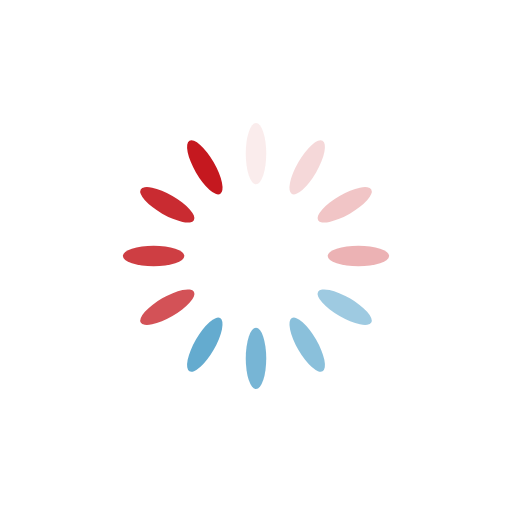
t = 0.00 s
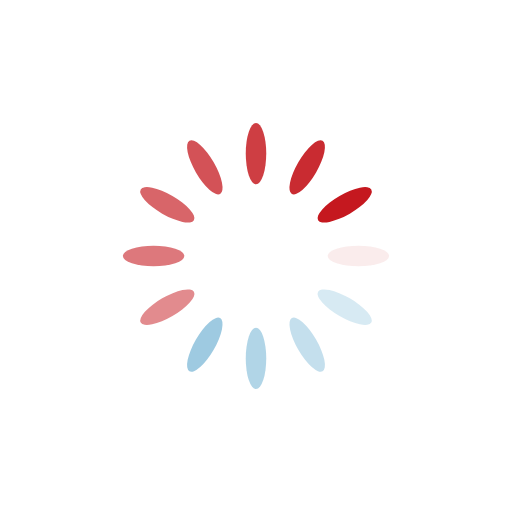
t = 0.25 s
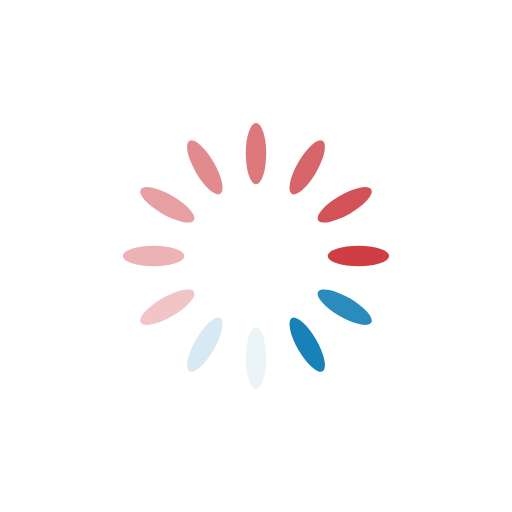
t = 0.50 s
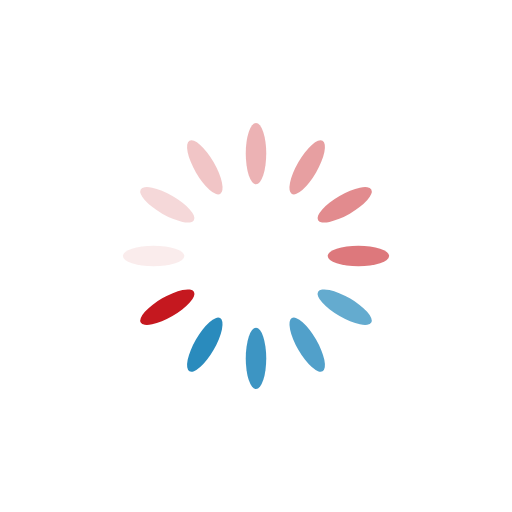
t = 0.75 s

The animated SVG that drew these frames (rendered in a browser with its animation timeline set to each time). Animation: 12 SMIL elements (animate=12); one cycle of 1.00 s, repeats indefinitely.

<svg xmlns="http://www.w3.org/2000/svg" xmlns:xlink="http://www.w3.org/1999/xlink"
  style="margin: auto; background: none; display: block; shape-rendering: auto;" width="200px" height="200px"
  viewBox="0 0 100 100" preserveAspectRatio="xMidYMid">
  <g transform="rotate(0 50 50)">
    <rect x="48" y="24" rx="2" ry="6" width="4" height="12" fill="#c5181f">
      <animate attributeName="opacity" values="1;0" keyTimes="0;1" dur="1s" begin="-0.9166666666666666s"
        repeatCount="indefinite"></animate>
    </rect>
  </g>
  <g transform="rotate(30 50 50)">
    <rect x="48" y="24" rx="2" ry="6" width="4" height="12" fill="#c5181f">
      <animate attributeName="opacity" values="1;0" keyTimes="0;1" dur="1s" begin="-0.8333333333333334s"
        repeatCount="indefinite"></animate>
    </rect>
  </g>
  <g transform="rotate(60 50 50)">
    <rect x="48" y="24" rx="2" ry="6" width="4" height="12" fill="#c5181f">
      <animate attributeName="opacity" values="1;0" keyTimes="0;1" dur="1s" begin="-0.75s" repeatCount="indefinite">
      </animate>
    </rect>
  </g>
  <g transform="rotate(90 50 50)">
    <rect x="48" y="24" rx="2" ry="6" width="4" height="12" fill="#c5181f">
      <animate attributeName="opacity" values="1;0" keyTimes="0;1" dur="1s" begin="-0.6666666666666666s"
        repeatCount="indefinite"></animate>
    </rect>
  </g>
  <g transform="rotate(120 50 50)">
    <rect x="48" y="24" rx="2" ry="6" width="4" height="12" fill="#1781b8">
      <animate attributeName="opacity" values="1;0" keyTimes="0;1" dur="1s" begin="-0.5833333333333334s"
        repeatCount="indefinite"></animate>
    </rect>
  </g>
  <g transform="rotate(150 50 50)">
    <rect x="48" y="24" rx="2" ry="6" width="4" height="12" fill="#1781b8">
      <animate attributeName="opacity" values="1;0" keyTimes="0;1" dur="1s" begin="-0.5s" repeatCount="indefinite">
      </animate>
    </rect>
  </g>
  <g transform="rotate(180 50 50)">
    <rect x="48" y="24" rx="2" ry="6" width="4" height="12" fill="#1781b8">
      <animate attributeName="opacity" values="1;0" keyTimes="0;1" dur="1s" begin="-0.4166666666666667s"
        repeatCount="indefinite"></animate>
    </rect>
  </g>
  <g transform="rotate(210 50 50)">
    <rect x="48" y="24" rx="2" ry="6" width="4" height="12" fill="#1781b8">
      <animate attributeName="opacity" values="1;0" keyTimes="0;1" dur="1s" begin="-0.3333333333333333s"
        repeatCount="indefinite"></animate>
    </rect>
  </g>
  <g transform="rotate(240 50 50)">
    <rect x="48" y="24" rx="2" ry="6" width="4" height="12" fill="#c5181f">
      <animate attributeName="opacity" values="1;0" keyTimes="0;1" dur="1s" begin="-0.25s" repeatCount="indefinite">
      </animate>
    </rect>
  </g>
  <g transform="rotate(270 50 50)">
    <rect x="48" y="24" rx="2" ry="6" width="4" height="12" fill="#c5181f">
      <animate attributeName="opacity" values="1;0" keyTimes="0;1" dur="1s" begin="-0.16666666666666666s"
        repeatCount="indefinite"></animate>
    </rect>
  </g>
  <g transform="rotate(300 50 50)">
    <rect x="48" y="24" rx="2" ry="6" width="4" height="12" fill="#c5181f">
      <animate attributeName="opacity" values="1;0" keyTimes="0;1" dur="1s" begin="-0.08333333333333333s"
        repeatCount="indefinite"></animate>
    </rect>
  </g>
  <g transform="rotate(330 50 50)">
    <rect x="48" y="24" rx="2" ry="6" width="4" height="12" fill="#c5181f">
      <animate attributeName="opacity" values="1;0" keyTimes="0;1" dur="1s" begin="0s" repeatCount="indefinite">
      </animate>
    </rect>
  </g>
</svg>
